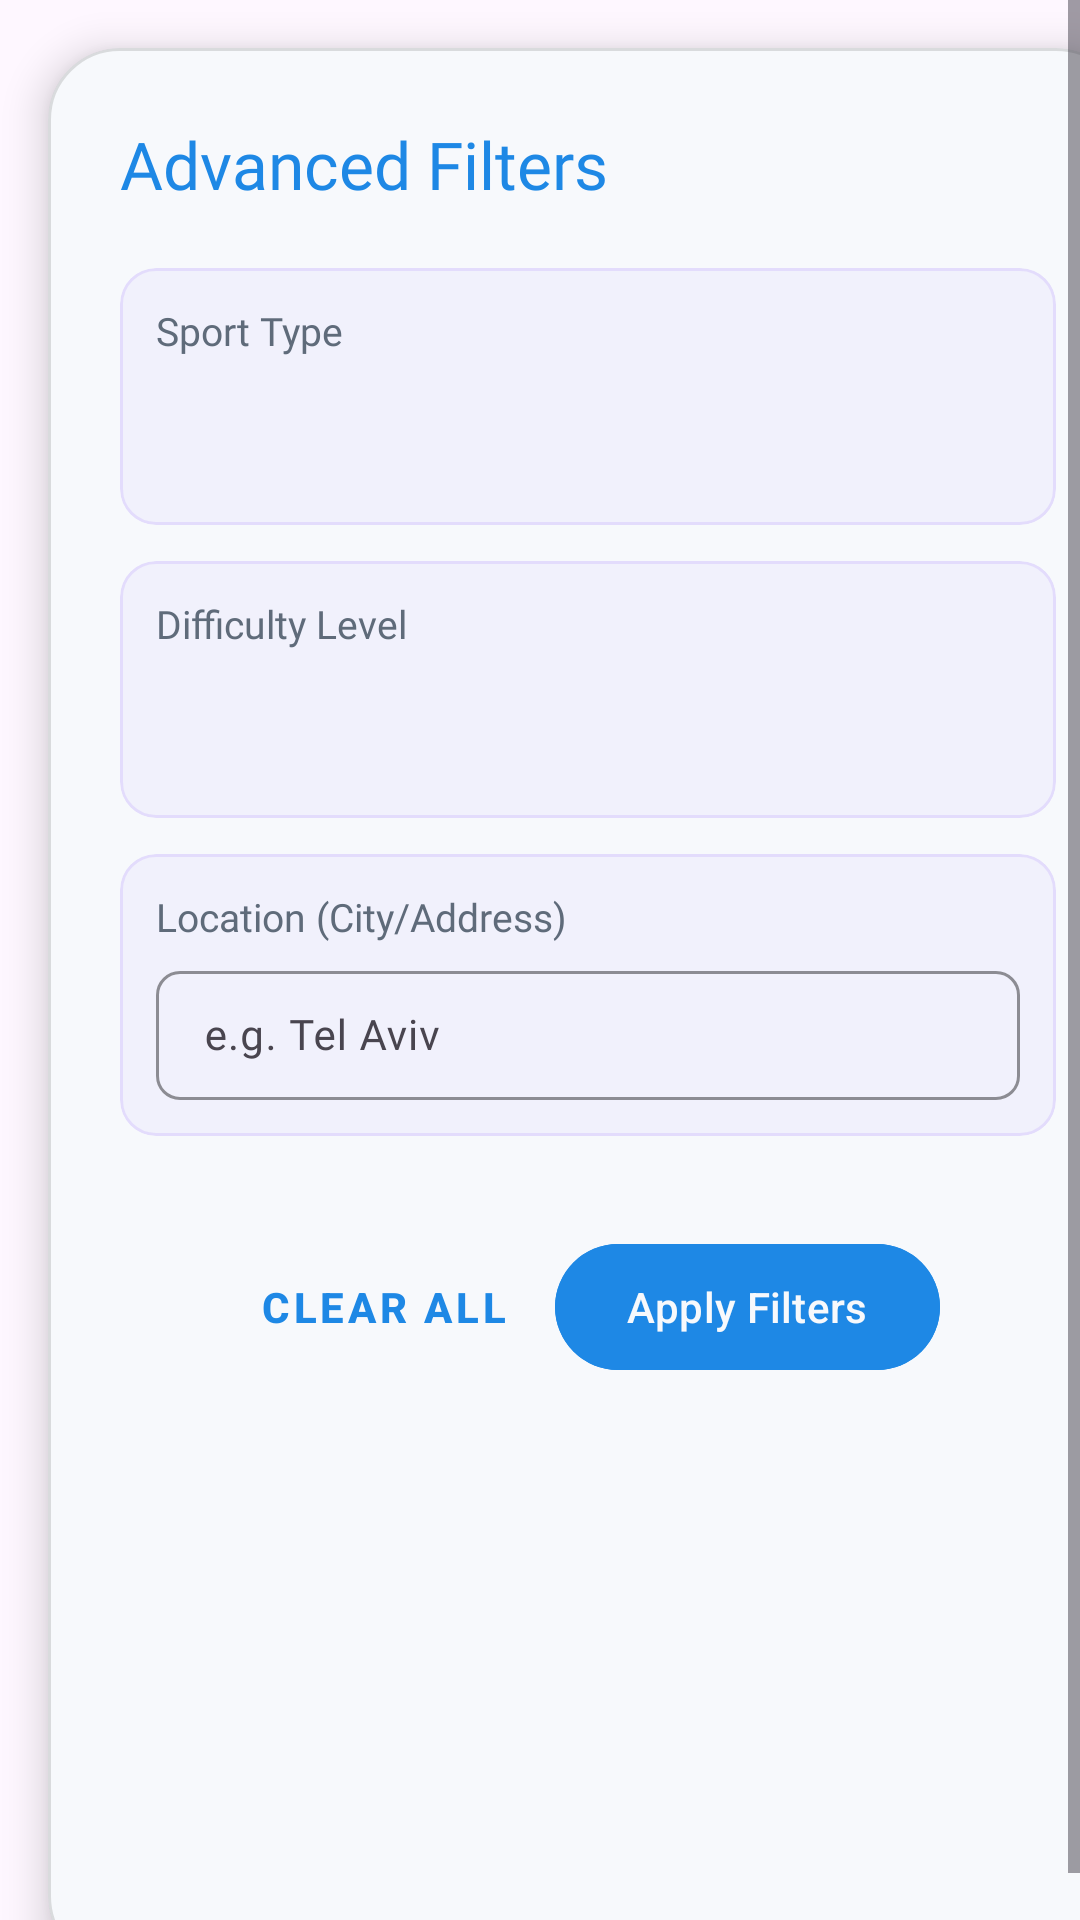

Android layout source for this screen:
<!-- AndroidManifest.xml: application theme Theme.FitLink -->
<!-- res/layout/dialog_filter_groups.xml -->
<?xml version="1.0" encoding="utf-8"?>
<ScrollView xmlns:android="http://schemas.android.com/apk/res/android"
    xmlns:app="http://schemas.android.com/apk/res-auto"
    android:layout_width="match_parent"
    android:layout_height="wrap_content"
    android:fillViewport="true"
    android:layoutDirection="ltr">

    <com.google.android.material.card.MaterialCardView
        android:layout_width="match_parent"
        android:layout_height="wrap_content"
        android:layout_margin="16dp"
        app:cardBackgroundColor="@color/fitlinkBackground"
        app:cardCornerRadius="24dp"
        app:cardElevation="8dp"
        app:strokeColor="#1F000000"
        app:strokeWidth="1dp">

        <LinearLayout
            android:layout_width="match_parent"
            android:layout_height="wrap_content"
            android:orientation="vertical"
            android:padding="24dp">

            <TextView
                android:layout_width="wrap_content"
                android:layout_height="wrap_content"
                android:layout_marginBottom="20dp"
                android:fontFamily="@font/poppins_bold"
                android:text="Advanced Filters"
                android:textColor="@color/fitlinkPrimary"
                android:textSize="22sp" />

            <com.google.android.material.card.MaterialCardView
                android:layout_width="match_parent"
                android:layout_height="wrap_content"
                android:layout_marginBottom="12dp"
                app:cardBackgroundColor="#0D9169F9"
                app:cardCornerRadius="12dp"
                app:cardElevation="0dp"
                app:strokeColor="#269169F9"
                app:strokeWidth="1dp">

                <LinearLayout
                    android:layout_width="match_parent"
                    android:layout_height="wrap_content"
                    android:orientation="vertical"
                    android:padding="12dp">

                    <TextView
                        android:layout_width="wrap_content"
                        android:layout_height="wrap_content"
                        android:layout_marginBottom="4dp"
                        android:fontFamily="@font/poppins_medium"
                        android:text="Sport Type"
                        android:textColor="@color/fitlinkTextSecondary"
                        android:textSize="13sp" />

                    <Spinner
                        android:id="@+id/spinner_filter_sport"
                        android:layout_width="match_parent"
                        android:layout_height="40dp"
                        android:background="@android:color/transparent" />
                </LinearLayout>
            </com.google.android.material.card.MaterialCardView>

            <com.google.android.material.card.MaterialCardView
                android:layout_width="match_parent"
                android:layout_height="wrap_content"
                android:layout_marginBottom="12dp"
                app:cardBackgroundColor="#0D9169F9"
                app:cardCornerRadius="12dp"
                app:cardElevation="0dp"
                app:strokeColor="#269169F9"
                app:strokeWidth="1dp">

                <LinearLayout
                    android:layout_width="match_parent"
                    android:layout_height="wrap_content"
                    android:orientation="vertical"
                    android:padding="12dp">

                    <TextView
                        android:layout_width="wrap_content"
                        android:layout_height="wrap_content"
                        android:layout_marginBottom="4dp"
                        android:fontFamily="@font/poppins_medium"
                        android:text="Difficulty Level"
                        android:textColor="@color/fitlinkTextSecondary"
                        android:textSize="13sp" />

                    <Spinner
                        android:id="@+id/spinner_filter_level"
                        android:layout_width="match_parent"
                        android:layout_height="40dp"
                        android:background="@android:color/transparent" />
                </LinearLayout>
            </com.google.android.material.card.MaterialCardView>

            <com.google.android.material.card.MaterialCardView
                android:layout_width="match_parent"
                android:layout_height="wrap_content"
                android:layout_marginBottom="24dp"
                app:cardBackgroundColor="#0D9169F9"
                app:cardCornerRadius="12dp"
                app:cardElevation="0dp"
                app:strokeColor="#269169F9"
                app:strokeWidth="1dp">

                <LinearLayout
                    android:layout_width="match_parent"
                    android:layout_height="wrap_content"
                    android:orientation="vertical"
                    android:padding="12dp">

                    <TextView
                        android:layout_width="wrap_content"
                        android:layout_height="wrap_content"
                        android:layout_marginBottom="4dp"
                        android:fontFamily="@font/poppins_medium"
                        android:text="Location (City/Address)"
                        android:textColor="@color/fitlinkTextSecondary"
                        android:textSize="13sp" />

                    <com.google.android.material.textfield.TextInputLayout
                        android:layout_width="match_parent"
                        android:layout_height="wrap_content"
                        app:boxBackgroundMode="outline"
                        app:boxCornerRadiusBottomEnd="8dp"
                        app:boxCornerRadiusBottomStart="8dp"
                        app:boxCornerRadiusTopEnd="8dp"
                        app:boxCornerRadiusTopStart="8dp"
                        app:boxStrokeColor="@color/fitlinkPrimary"
                        app:endIconMode="clear_text">

                        <com.google.android.material.textfield.TextInputEditText
                            android:id="@+id/edit_filter_location"
                            android:layout_width="match_parent"
                            android:layout_height="wrap_content"
                            android:fontFamily="@font/poppins_regular"
                            android:hint="e.g. Tel Aviv"
                            android:inputType="text"
                            android:paddingTop="12dp"
                            android:paddingBottom="12dp"
                            android:textSize="14sp" />
                    </com.google.android.material.textfield.TextInputLayout>
                </LinearLayout>
            </com.google.android.material.card.MaterialCardView>

            <LinearLayout
                android:layout_width="match_parent"
                android:layout_height="wrap_content"
                android:layout_marginTop="8dp"
                android:gravity="center"
                android:orientation="horizontal">

                <com.google.android.material.button.MaterialButton
                    android:id="@+id/btn_filter_clear"
                    style="@style/Widget.MaterialComponents.Button.TextButton"
                    android:layout_width="wrap_content"
                    android:layout_height="50dp"
                    android:layout_marginEnd="8dp"
                    android:text="Clear All"
                    android:textColor="@color/fitlinkPrimary"
                    android:textSize="14sp"
                    android:textStyle="bold" />

                <com.google.android.material.button.MaterialButton
                    android:id="@+id/btn_filter_apply"
                    android:layout_width="wrap_content"
                    android:layout_height="50dp"
                    android:backgroundTint="@color/fitlinkPrimary"
                    android:text="Apply Filters"
                    android:textColor="@color/fitlinkBackground"
                    android:textSize="14sp"
                    app:cornerRadius="25dp" />
            </LinearLayout>
        </LinearLayout>
    </com.google.android.material.card.MaterialCardView>
</ScrollView>
<!-- resources referenced by this layout -->
<resources>
  <color name="fitlinkBackground">#F7F9FC</color>
  <color name="fitlinkPrimary">#1E88E5</color>
  <color name="fitlinkTextSecondary">#5F6B7A</color>
  <style name="Theme.FitLink" parent="Base.Theme.FitLink" />
  <style name="Base.Theme.FitLink" parent="Theme.Material3.DayNight.NoActionBar">
          
          
      </style>
</resources>
